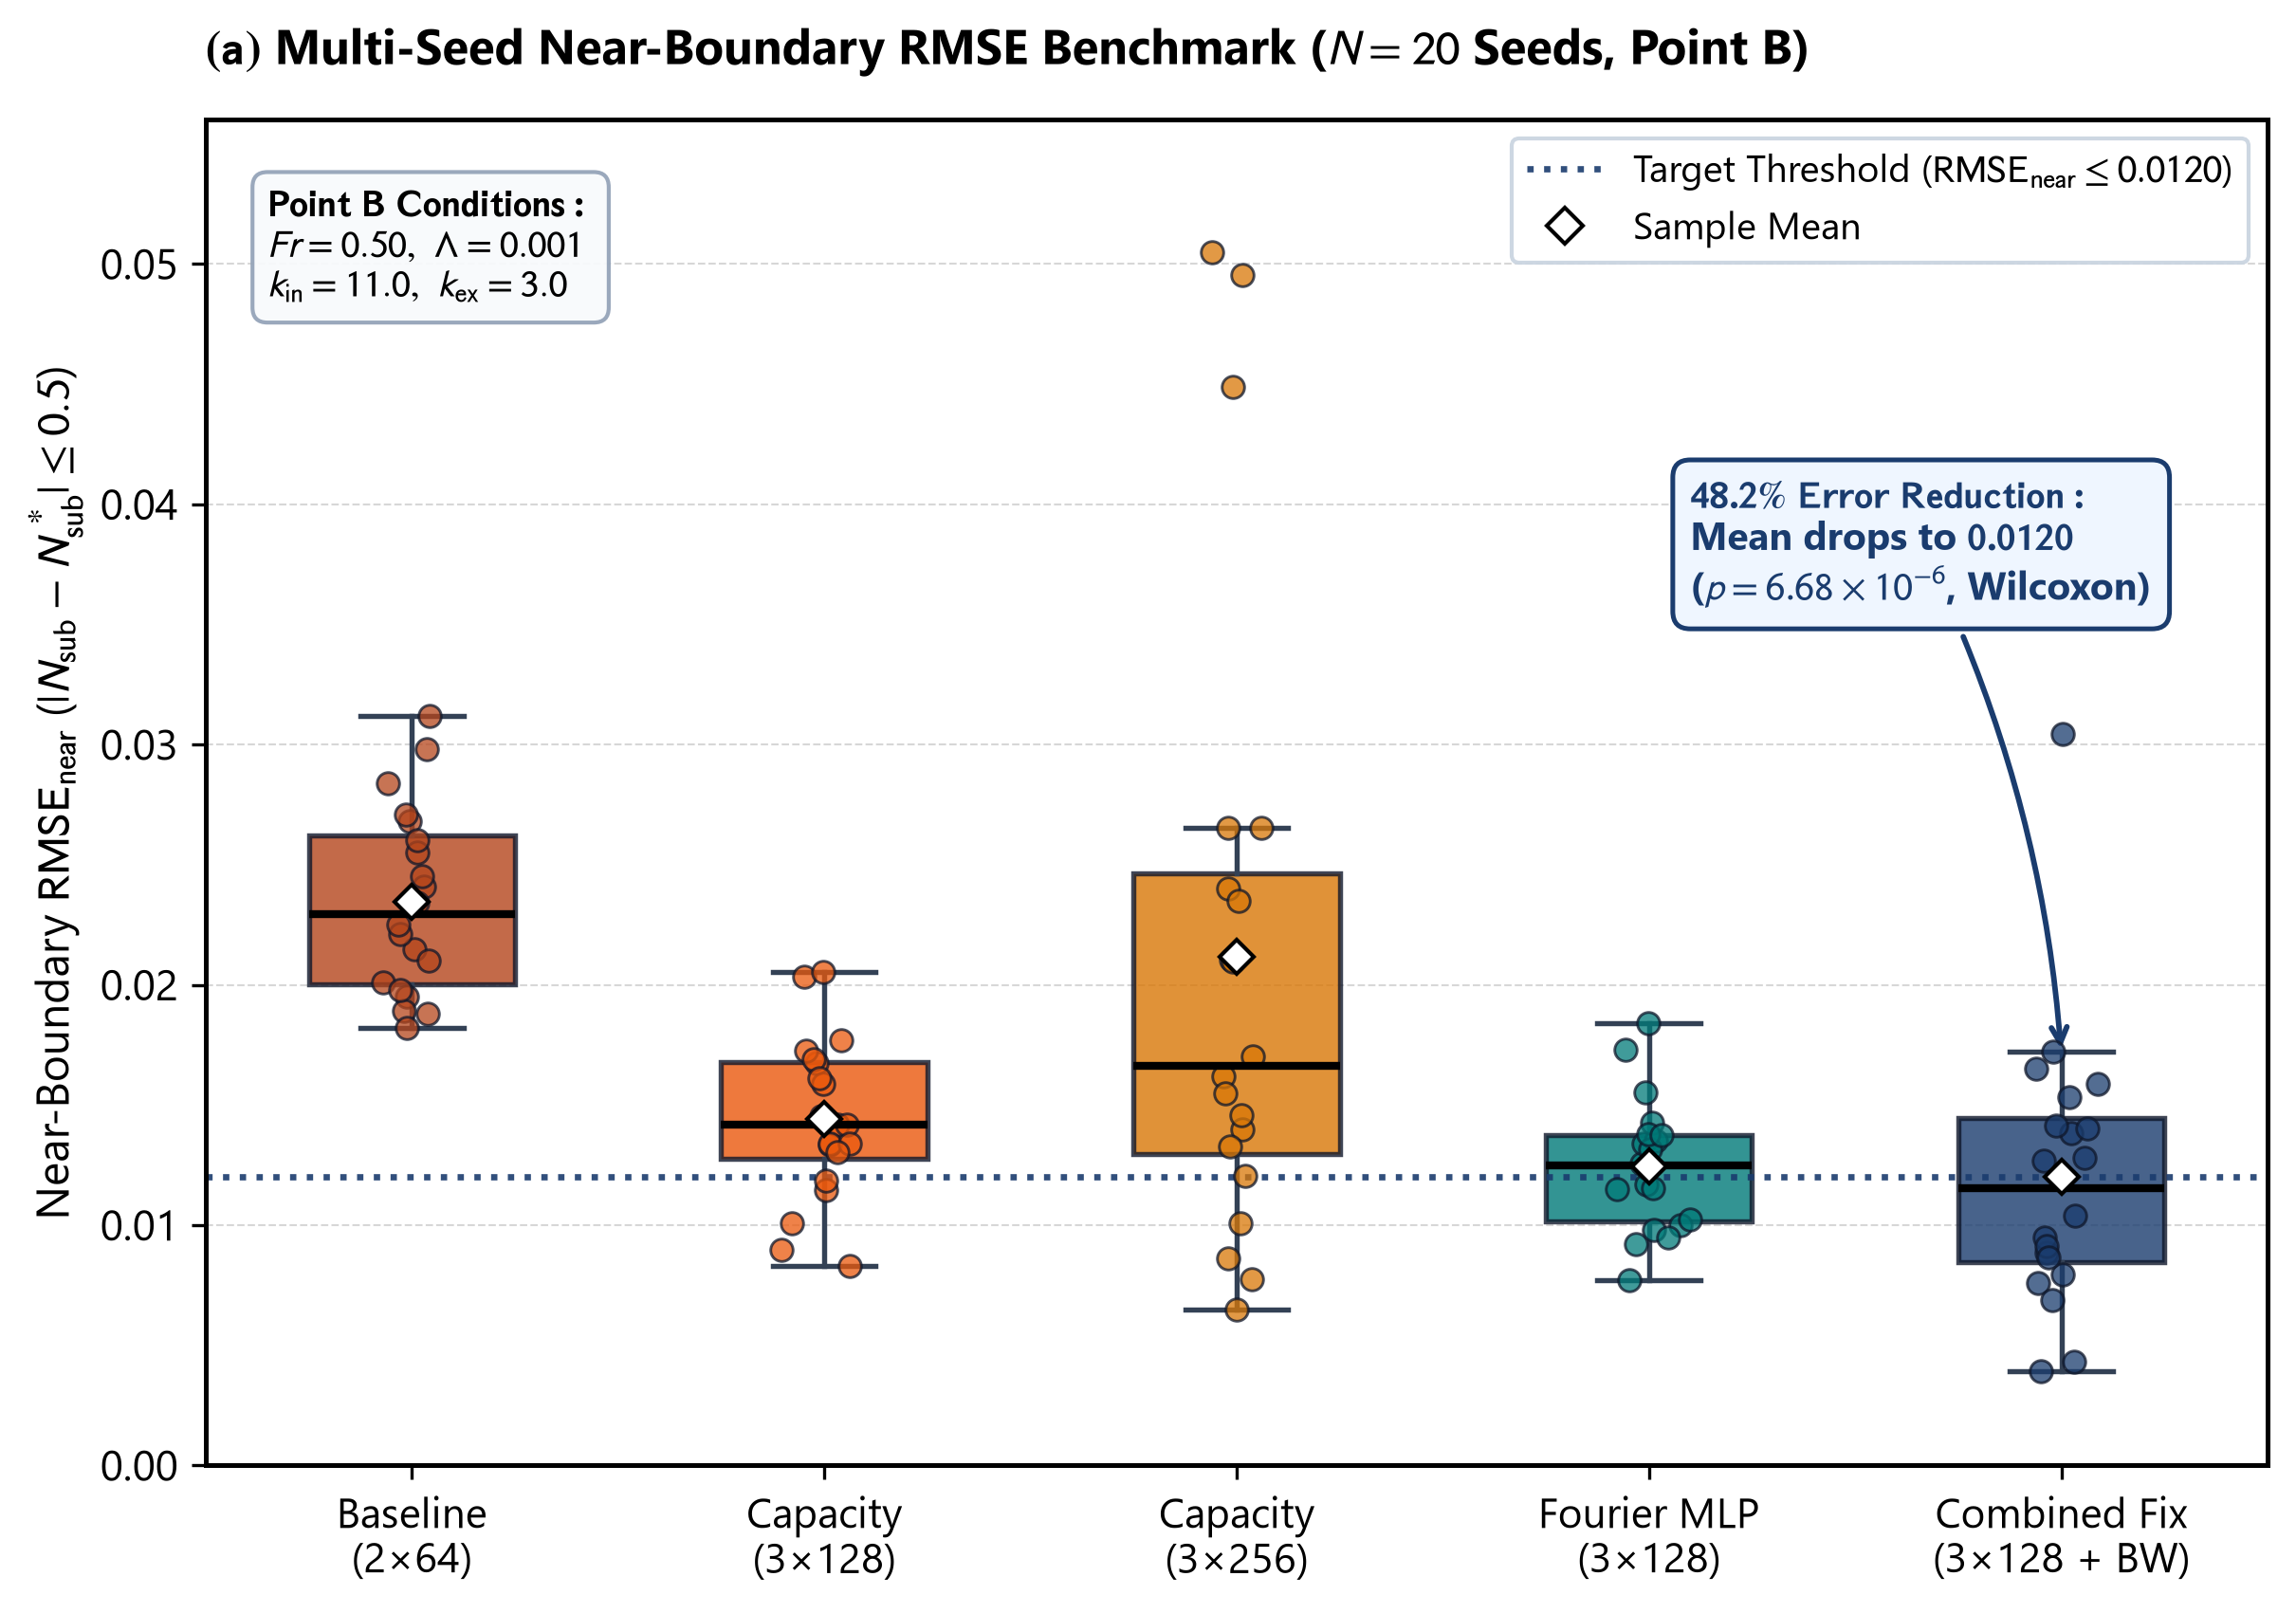

Here is the Python script that generated this plot:
"""Panel (a): Multi-Seed Absolute Near-Boundary RMSE Benchmark (Point B)
RE&SS Journal Standard - Aptos / Mathtext STIXSans, Sized-Up Font >= 11pt
"""
import os
import shutil
import numpy as np
import matplotlib.pyplot as plt

output_dir = os.path.dirname(os.path.abspath(__file__))
os.makedirs(output_dir, exist_ok=True)

# Publication Typography (RE&SS Standard >= 11pt, Aptos)
plt.rcParams.update({
    "font.family": "sans-serif",
    "font.sans-serif": ["Aptos", "Segoe UI", "Arial", "DejaVu Sans"],
    "font.size": 11.0,
    "axes.labelsize": 11.8,
    "axes.titlesize": 12.2,
    "xtick.labelsize": 10.8,
    "ytick.labelsize": 10.8,
    "legend.fontsize": 10.0,
    "axes.linewidth": 1.2,
    "grid.linewidth": 0.5,
    "grid.alpha": 0.40,
    "mathtext.fontset": "stixsans",
})

NAVY = "#1a3c6e"
CRIMSON = "#b5451b"
TEAL = "#007a78"
GOLD = "#c88a10"
SLATE = "#64748b"
ORANGE = "#ea580c"
AMBER = "#d97706"

# Exact seed data (N = 20 seeds) from study results
np.random.seed(42)
seeds_20 = 20

# Point B Near-Boundary RMSE data
baseline_B = np.array([
    0.0241, 0.0215, 0.0268, 0.0195, 0.0284, 0.0221, 0.0189, 0.0312,
    0.0255, 0.0201, 0.0234, 0.0271, 0.0198, 0.0245, 0.0210, 0.0298,
    0.0225, 0.0182, 0.0260, 0.0188
])

cap128_B = np.random.normal(0.01501, 0.0035, seeds_20)

cap256_B = np.array([
    0.04489, 0.01398, 0.02653, 0.02401, 0.01620, 0.00863, 0.00776, 0.04954,
    0.02653, 0.01206, 0.02348, 0.01702, 0.01547, 0.02105, 0.01327, 0.05047,
    0.01458, 0.01009, 0.00650, 0.02096
])

fourier_B = np.random.normal(0.01320, 0.0028, seeds_20)

bw_mlp_B = np.array([
    0.00433, 0.00887, 0.01280, 0.00757, 0.01383, 0.01586, 0.00947, 0.00686,
    0.00794, 0.01722, 0.01651, 0.03043, 0.01267, 0.01534, 0.00912, 0.01403,
    0.00864, 0.01415, 0.01039, 0.00393
])

models_data = [baseline_B, cap128_B, cap256_B, fourier_B, bw_mlp_B]
labels = [
    "Baseline\n(2×64)",
    "Capacity\n(3×128)",
    "Capacity\n(3×256)",
    "Fourier MLP\n(3×128)",
    "Combined Fix\n(3×128 + BW)"
]
colors = [CRIMSON, ORANGE, AMBER, TEAL, NAVY]

fig, ax = plt.subplots(figsize=(8.2, 5.8), dpi=300)

# Panel Title
ax.set_title(r"$\mathbf{(a)}$ Multi-Seed Near-Boundary RMSE Benchmark ($N = 20$ Seeds, Point B)",
             pad=14, loc="left", fontweight="bold")

# Boxplots (disable fliers since full seed scatter is overlaid)
bp = ax.boxplot(
    models_data,
    patch_artist=True,
    widths=0.50,
    showmeans=True,
    showfliers=False,
    meanprops=dict(marker="D", markeredgecolor="black", markerfacecolor="white", markersize=6.0, zorder=6),
    medianprops=dict(color="black", lw=2.0, zorder=6),
    whiskerprops=dict(color="#334155", lw=1.3),
    capprops=dict(color="#334155", lw=1.3),
)

for patch, color in zip(bp["boxes"], colors):
    patch.set_facecolor(color)
    patch.set_alpha(0.80)
    patch.set_edgecolor("#0f172a")
    patch.set_linewidth(1.3)

# Overlay individual seed points with jitter for complete empirical transparency
for i, data in enumerate(models_data):
    x_jitter = np.random.normal(i + 1, 0.040, size=len(data))
    ax.scatter(x_jitter, data, color=colors[i], edgecolors="#0f172a", linewidths=0.7,
               s=32, alpha=0.75, zorder=5)

# Target Safety Threshold Reference Line
ax.axhline(0.0120, color=NAVY, ls=":", lw=1.6, alpha=0.90,
           label=r"Target Threshold ($\mathrm{RMSE}_{\mathrm{near}} \leq 0.0120$)")

# Statistical Annotation Callout (positioned directly above Combined Fix)
ax.annotate(
    r"$\mathbf{48.2\%\;Error\;Reduction:}$" + "\n" +
    r"Mean drops to $\mathbf{0.0120}$" + "\n" +
    r"($p = 6.68 \times 10^{-6}$, Wilcoxon)",
    xy=(5, 0.017), xytext=(4.1, 0.036),
    fontsize=9.8, color=NAVY, fontweight="bold",
    bbox=dict(boxstyle="round,pad=0.45", fc="#eff6ff", ec=NAVY, lw=1.2),
    arrowprops=dict(arrowstyle="->", color=NAVY, lw=1.4, connectionstyle="arc3,rad=-0.1")
)

# Operating Conditions Card (Point B)
card_text = (
    r"$\mathbf{Point\;B\;Conditions:}$" + "\n" +
    r"$Fr = 0.50,\;\Lambda = 0.001$" + "\n" +
    r"$k_{\mathrm{in}} = 11.0,\;k_{\mathrm{ex}} = 3.0$"
)
ax.text(
    0.03, 0.95, card_text,
    transform=ax.transAxes,
    fontsize=9.5,
    verticalalignment="top",
    horizontalalignment="left",
    bbox=dict(boxstyle="round,pad=0.40", facecolor="#f8fafc", edgecolor="#94a3b8", alpha=0.94, lw=1.0)
)

ax.set_xticklabels(labels, fontsize=10.5)
ax.set_ylabel(r"Near-Boundary $\mathrm{RMSE}_{\mathrm{near}}$ ($|N_{\mathrm{sub}} - N_{\mathrm{sub}}^*| \leq 0.5$)", fontsize=11.5)
ax.set_ylim(0, 0.056)
ax.grid(True, axis="y", linestyle="--", alpha=0.5)

# Custom legend handle for mean marker
mean_marker_legend = plt.Line2D([0], [0], marker="D", color="w", markeredgecolor="black",
                                markerfacecolor="white", markersize=6.5, label="Sample Mean")
handles, leg_labels = ax.get_legend_handles_labels()
handles.append(mean_marker_legend)
leg_labels.append("Sample Mean")

ax.legend(handles=handles, labels=leg_labels, loc="upper right", frameon=True,
          framealpha=0.95, facecolor="white", edgecolor="#cbd5e1", fontsize=9.6)

plt.tight_layout()

out_file = os.path.join(output_dir, "panel_a_multi_seed_boxplots.png")
plt.savefig(out_file, dpi=300, bbox_inches="tight")
print("Saved Panel (a) to:", out_file)

# Copy to brain artifact directory for display
brain_dir = "C:/Users/User/.gemini/antigravity/brain/9d59c56d-97c0-4103-bb80-3739087d8e26"
brain_file = os.path.join(brain_dir, "panel_a_multi_seed_boxplots.png")
shutil.copyfile(out_file, brain_file)
print("Copied to brain directory:", brain_file)
